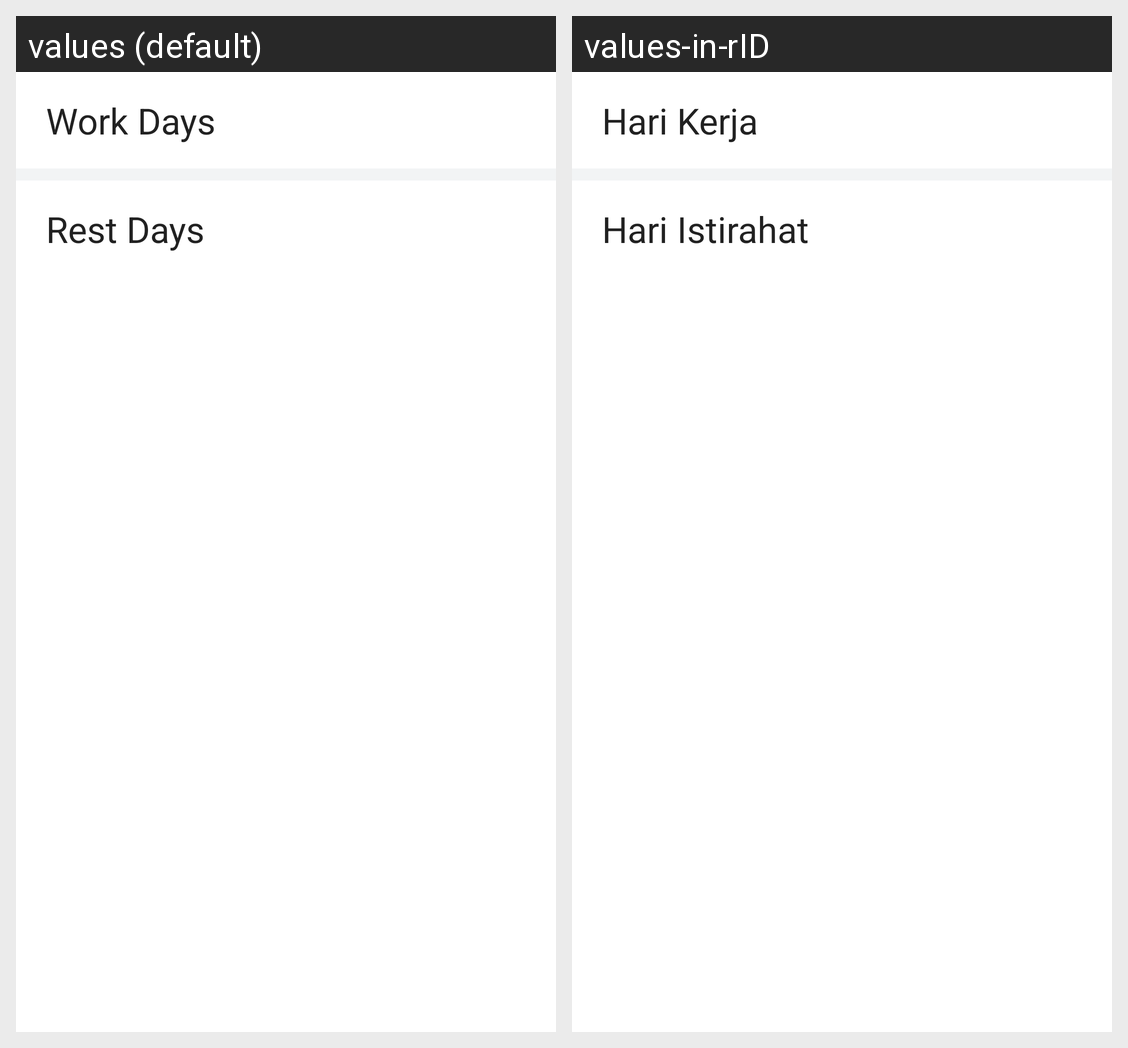

For this localized Android screen grid, give each drawn string resource with its value in every locale shown.
Android screen res/layout/fragment_daily_screen_time.xml rendered under 2 locales, left to right: values (default), values-in-rID. Device: Nexus 5 (rendered at 1080×1920; each locale shown at half size, 540×960, under a caption strip naming it); theme AppTheme.
Strings drawn on this screen, with the default value and each locale's value (text and hints the layout hard-codes, and strings that could not be matched under every locale, appear in the picture but are not listed):

text_Work_Days
  values: Work Days
  values-in-rID: Hari Kerja

text_Rest_Days
  values: Rest Days
  values-in-rID: Hari Istirahat
